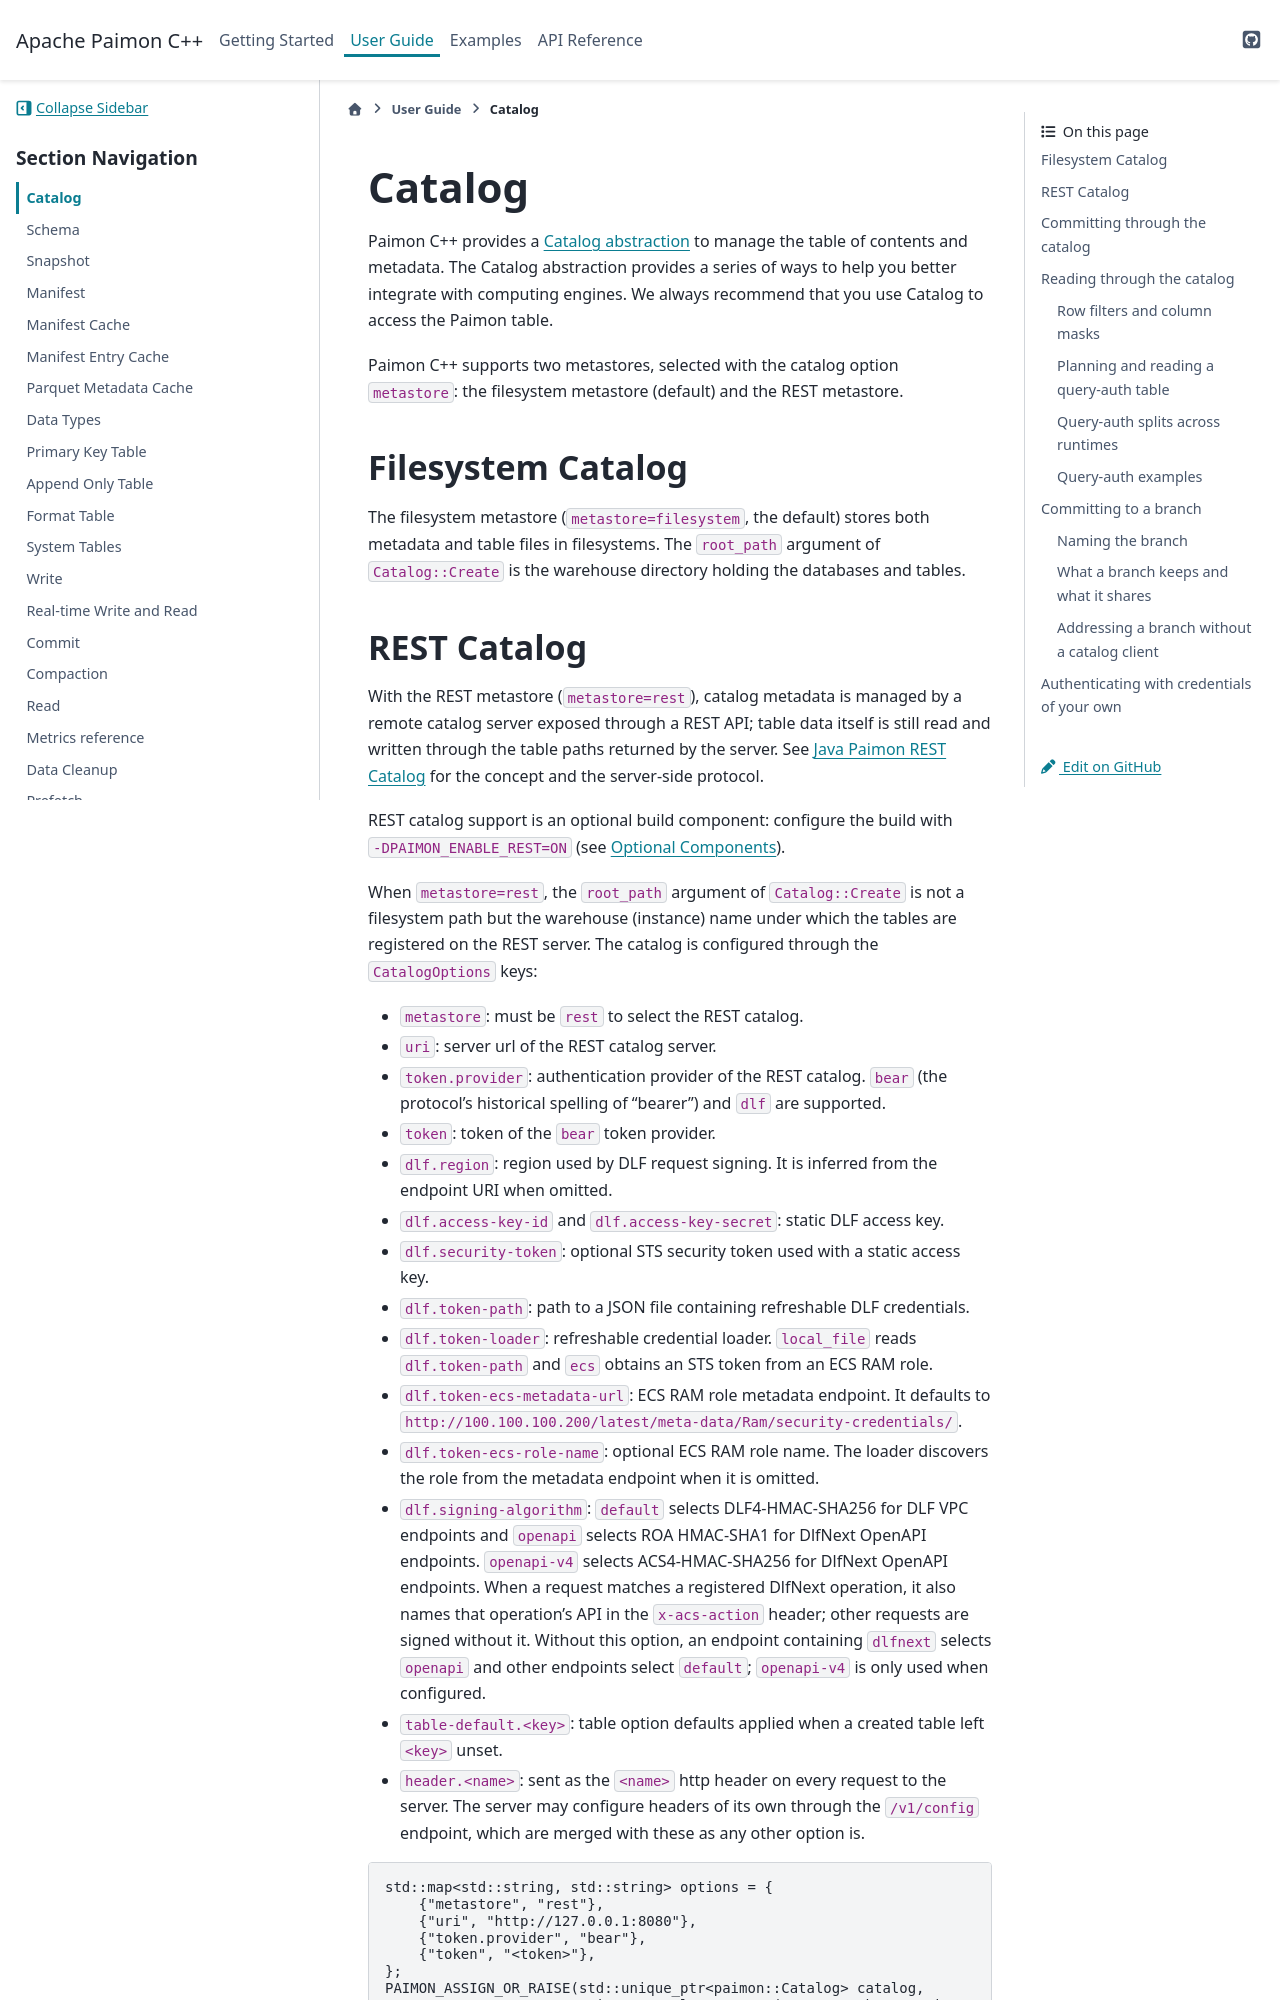

repository: apache/paimon-cpp · page: user_guide/catalog.html · generator: sphinx

.. Licensed to the Apache Software Foundation (ASF) under one
.. or more contributor license agreements.  See the NOTICE file
.. distributed with this work for additional information
.. regarding copyright ownership.  The ASF licenses this file
.. to you under the Apache License, Version 2.0 (the
.. "License"); you may not use this file except in compliance
.. with the License.  You may obtain a copy of the License at

..   http://www.apache.org/licenses/LICENSE-2.0

.. Unless required by applicable law or agreed to in writing,
.. software distributed under the License is distributed on an
.. "AS IS" BASIS, WITHOUT WARRANTIES OR CONDITIONS OF ANY
.. KIND, either express or implied.  See the License for the
.. specific language governing permissions and limitations
.. under the License.

.. _catalog:

Catalog
==========================
Paimon C++ provides a :ref:`Catalog abstraction <cpp-api-catalog>` to manage the table of contents and metadata. The Catalog
abstraction provides a series of ways to help you better integrate with computing engines. We always
recommend that you use Catalog to access the Paimon table.

Paimon C++ supports two metastores, selected with the catalog option
``metastore``: the filesystem metastore (default) and the REST metastore.

Filesystem Catalog
~~~~~~~~~~~~~~~~~~
The filesystem metastore (``metastore=filesystem``, the default) stores both
metadata and table files in filesystems. The ``root_path`` argument of
``Catalog::Create`` is the warehouse directory holding the databases and tables.
